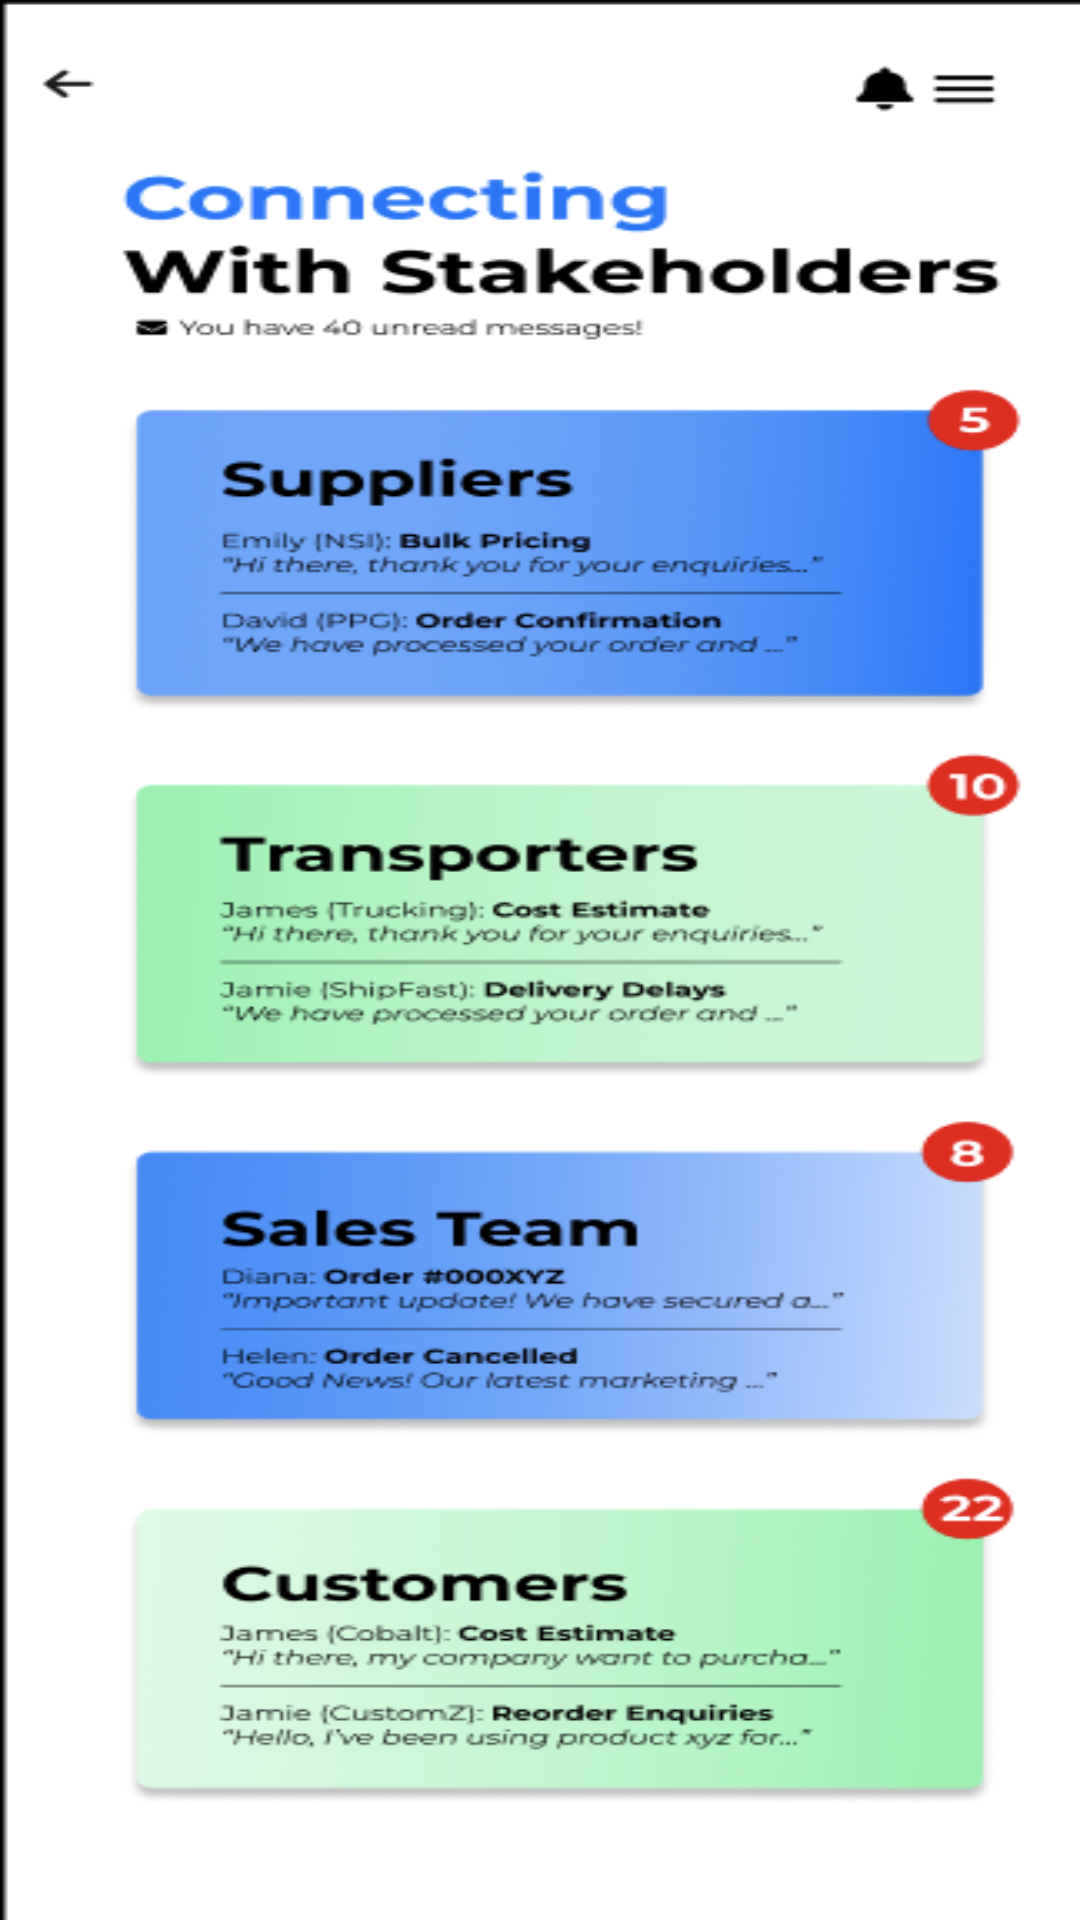

Layout XML and referenced resources for this Android screen:
<!-- AndroidManifest.xml: application theme Theme.StockAhead -->
<!-- res/layout/fragment_chat.xml -->
<?xml version="1.0" encoding="utf-8"?>
<androidx.constraintlayout.widget.ConstraintLayout xmlns:android="http://schemas.android.com/apk/res/android"
    xmlns:app="http://schemas.android.com/apk/res-auto"
    xmlns:tools="http://schemas.android.com/tools"
    android:layout_width="match_parent"
    android:layout_height="match_parent"
    tools:context=".ChatFragment">

    <ImageView
        android:id="@+id/imageView6"
        android:layout_width="0dp"
        android:layout_height="wrap_content"
        android:adjustViewBounds="true"
        android:scaleType="fitXY"
        android:src="@drawable/connections"
        app:layout_constraintEnd_toEndOf="parent"
        app:layout_constraintStart_toStartOf="parent"
        app:layout_constraintTop_toTopOf="parent" />
</androidx.constraintlayout.widget.ConstraintLayout>
<!-- resources referenced by this layout -->
<resources>
  <!-- drawable connections: png bitmap (drawable, 155770 bytes) -->
  <style name="Theme.StockAhead" parent="Base.Theme.StockAhead" />
  <style name="Base.Theme.StockAhead" parent="Theme.Material3.DayNight.NoActionBar">
          
          
      </style>
</resources>
